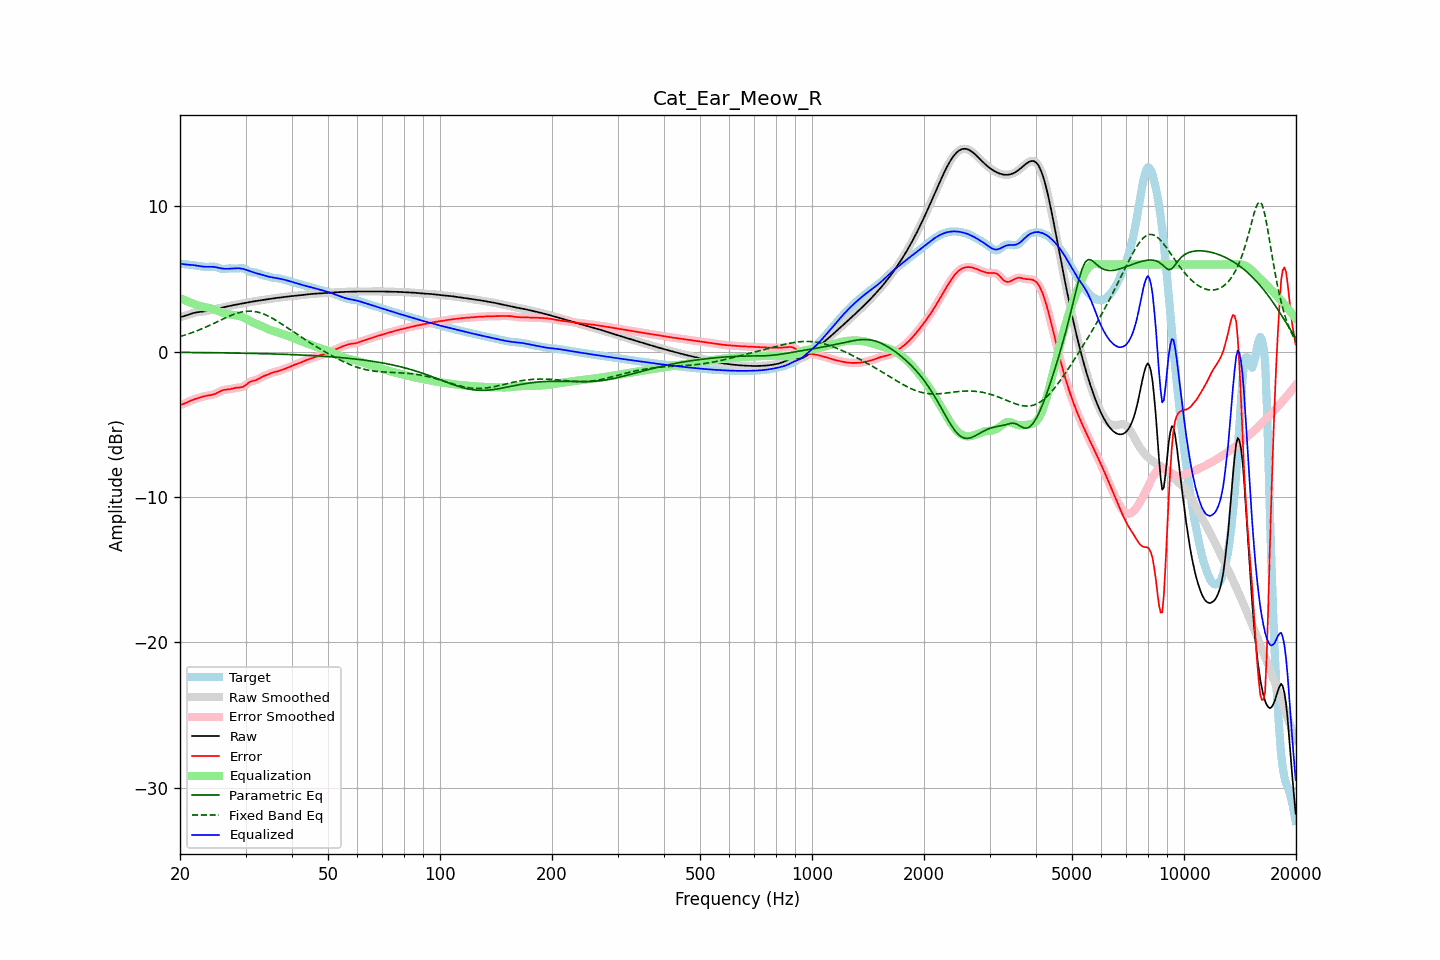

The file beside this chart, header and first rows:
frequency, raw, error, smoothed, error_smoothed, equalization, parametric_eq, fixed_band_eq, equalized_raw, equalized_smoothed, target
20.00, 2.38, -3.68, 2.38, -3.68, 3.69, -0.05, 1.04, 6.08, 6.07, 6.06
20.20, 2.41, -3.64, 2.41, -3.64, 3.64, -0.05, 1.08, 6.05, 6.05, 6.05
20.40, 2.44, -3.60, 2.44, -3.60, 3.59, -0.05, 1.11, 6.03, 6.03, 6.03
20.61, 2.47, -3.55, 2.47, -3.55, 3.54, -0.05, 1.14, 6.01, 6.01, 6.02
20.81, 2.50, -3.51, 2.50, -3.51, 3.49, -0.05, 1.18, 6.00, 6.00, 6.01
21.02, 2.54, -3.45, 2.54, -3.45, 3.45, -0.05, 1.22, 5.99, 5.99, 6.00
21.23, 2.58, -3.40, 2.58, -3.40, 3.40, -0.05, 1.25, 5.98, 5.98, 5.98
21.44, 2.62, -3.35, 2.62, -3.35, 3.36, -0.05, 1.29, 5.98, 5.98, 5.97
21.66, 2.65, -3.31, 2.65, -3.31, 3.31, -0.05, 1.33, 5.96, 5.96, 5.96
21.87, 2.68, -3.27, 2.68, -3.27, 3.27, -0.06, 1.37, 5.95, 5.95, 5.95
22.09, 2.70, -3.23, 2.70, -3.23, 3.23, -0.06, 1.42, 5.93, 5.93, 5.93
22.31, 2.72, -3.20, 2.72, -3.20, 3.19, -0.06, 1.46, 5.91, 5.91, 5.92
22.54, 2.73, -3.16, 2.73, -3.16, 3.16, -0.06, 1.50, 5.89, 5.89, 5.90
22.76, 2.75, -3.13, 2.75, -3.13, 3.13, -0.06, 1.55, 5.88, 5.88, 5.88
22.99, 2.76, -3.10, 2.76, -3.10, 3.10, -0.06, 1.60, 5.86, 5.86, 5.86
23.22, 2.78, -3.07, 2.78, -3.07, 3.08, -0.06, 1.64, 5.85, 5.85, 5.84
23.45, 2.79, -3.04, 2.79, -3.04, 3.05, -0.06, 1.69, 5.85, 5.85, 5.84
23.69, 2.82, -3.02, 2.82, -3.02, 3.03, -0.07, 1.74, 5.85, 5.85, 5.84
23.92, 2.84, -3.00, 2.84, -3.00, 3.01, -0.07, 1.79, 5.85, 5.85, 5.85
24.16, 2.87, -2.99, 2.87, -2.99, 2.98, -0.07, 1.84, 5.85, 5.85, 5.85
24.40, 2.89, -2.96, 2.89, -2.96, 2.95, -0.07, 1.89, 5.85, 5.85, 5.86
24.65, 2.92, -2.94, 2.92, -2.93, 2.92, -0.07, 1.95, 5.84, 5.84, 5.86
24.89, 2.94, -2.90, 2.94, -2.89, 2.88, -0.07, 2.00, 5.82, 5.82, 5.84
25.14, 2.97, -2.84, 2.97, -2.84, 2.83, -0.07, 2.05, 5.80, 5.80, 5.81
25.39, 2.99, -2.78, 2.99, -2.78, 2.78, -0.08, 2.11, 5.77, 5.77, 5.77
25.65, 3.01, -2.73, 3.01, -2.73, 2.74, -0.08, 2.16, 5.75, 5.75, 5.73
25.91, 3.03, -2.68, 3.03, -2.68, 2.70, -0.08, 2.21, 5.73, 5.73, 5.70
26.16, 3.05, -2.64, 3.05, -2.64, 2.66, -0.08, 2.27, 5.71, 5.71, 5.69
26.43, 3.08, -2.61, 3.08, -2.62, 2.63, -0.08, 2.32, 5.71, 5.71, 5.69
26.69, 3.10, -2.60, 3.10, -2.60, 2.60, -0.08, 2.37, 5.71, 5.71, 5.71
26.96, 3.13, -2.59, 3.13, -2.59, 2.58, -0.09, 2.42, 5.71, 5.71, 5.72
27.23, 3.16, -2.58, 3.15, -2.58, 2.56, -0.09, 2.46, 5.72, 5.72, 5.74
27.50, 3.18, -2.56, 3.18, -2.56, 2.55, -0.09, 2.51, 5.72, 5.72, 5.73
27.77, 3.20, -2.53, 3.20, -2.53, 2.53, -0.09, 2.55, 5.73, 5.73, 5.73
28.05, 3.22, -2.50, 3.22, -2.50, 2.52, -0.09, 2.59, 5.74, 5.74, 5.72
28.33, 3.24, -2.48, 3.24, -2.48, 2.50, -0.10, 2.63, 5.75, 5.75, 5.72
28.62, 3.26, -2.47, 3.26, -2.47, 2.49, -0.10, 2.67, 5.75, 5.75, 5.73
28.90, 3.28, -2.46, 3.28, -2.46, 2.46, -0.10, 2.70, 5.74, 5.74, 5.75
29.19, 3.30, -2.45, 3.30, -2.45, 2.42, -0.10, 2.73, 5.73, 5.73, 5.75
29.48, 3.33, -2.42, 3.33, -2.42, 2.38, -0.10, 2.75, 5.70, 5.70, 5.75
29.78, 3.35, -2.36, 3.35, -2.36, 2.33, -0.11, 2.77, 5.68, 5.68, 5.71
30.08, 3.37, -2.29, 3.37, -2.28, 2.27, -0.11, 2.78, 5.64, 5.64, 5.66
30.38, 3.39, -2.19, 3.39, -2.20, 2.21, -0.11, 2.79, 5.61, 5.61, 5.59
30.68, 3.41, -2.11, 3.41, -2.12, 2.15, -0.11, 2.79, 5.57, 5.57, 5.52
30.99, 3.43, -2.05, 3.43, -2.06, 2.10, -0.12, 2.79, 5.53, 5.53, 5.48
31.30, 3.45, -2.02, 3.45, -2.02, 2.04, -0.12, 2.78, 5.49, 5.49, 5.46
31.61, 3.46, -1.99, 3.46, -1.99, 1.98, -0.12, 2.77, 5.45, 5.45, 5.45
31.93, 3.48, -1.96, 3.48, -1.96, 1.94, -0.12, 2.75, 5.42, 5.42, 5.44
32.24, 3.50, -1.92, 3.50, -1.92, 1.89, -0.13, 2.73, 5.39, 5.39, 5.41
32.57, 3.51, -1.86, 3.51, -1.86, 1.85, -0.13, 2.70, 5.36, 5.36, 5.38
32.89, 3.53, -1.79, 3.53, -1.80, 1.80, -0.13, 2.67, 5.33, 5.33, 5.33
33.22, 3.55, -1.74, 3.55, -1.74, 1.75, -0.13, 2.64, 5.30, 5.30, 5.28
33.55, 3.57, -1.68, 3.57, -1.69, 1.70, -0.14, 2.60, 5.27, 5.27, 5.25
33.89, 3.59, -1.64, 3.59, -1.64, 1.65, -0.14, 2.55, 5.23, 5.23, 5.23
34.23, 3.60, -1.60, 3.60, -1.60, 1.59, -0.14, 2.50, 5.20, 5.20, 5.21
34.57, 3.62, -1.56, 3.62, -1.56, 1.55, -0.15, 2.45, 5.17, 5.17, 5.18
34.92, 3.64, -1.51, 3.64, -1.51, 1.51, -0.15, 2.39, 5.14, 5.14, 5.14
35.27, 3.65, -1.46, 3.65, -1.46, 1.47, -0.15, 2.33, 5.12, 5.12, 5.11
35.62, 3.67, -1.42, 3.67, -1.42, 1.43, -0.16, 2.27, 5.10, 5.10, 5.09
35.97, 3.68, -1.39, 3.68, -1.39, 1.40, -0.16, 2.20, 5.08, 5.08, 5.07
... 635 more rows
